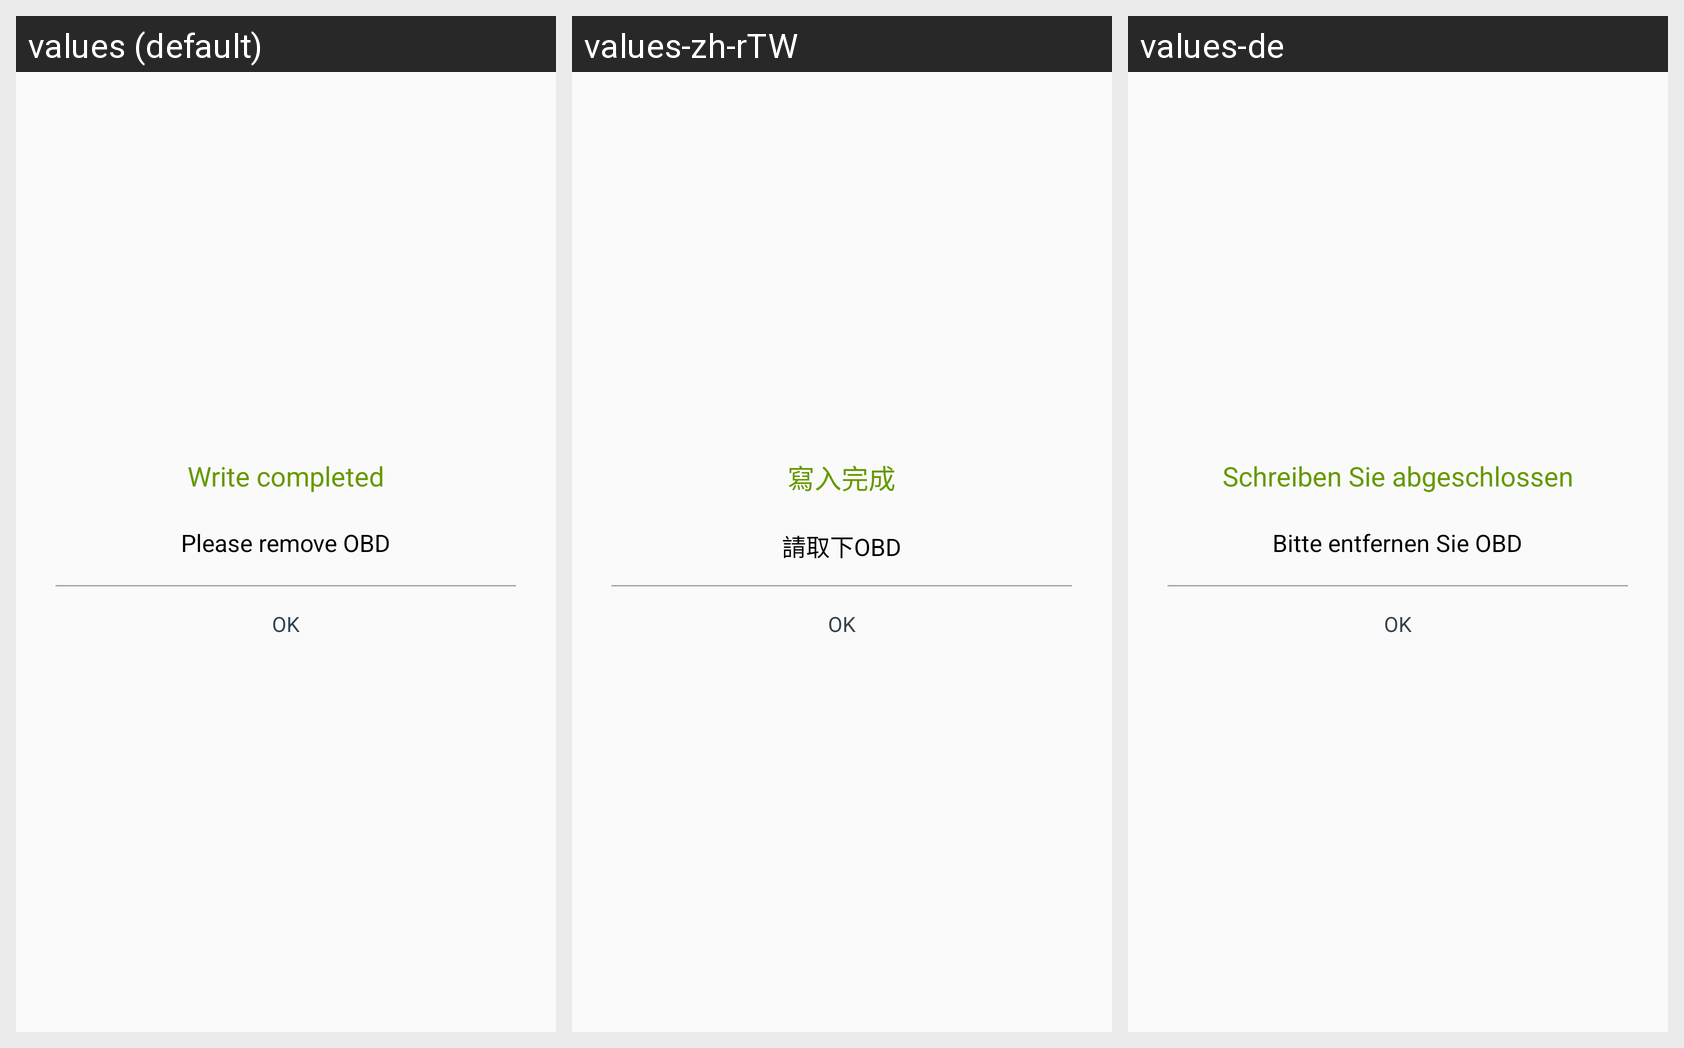

Strings drawn on this Android screen and how each of the app's shown locales translates them:
Android screen res/layout/activity_take_out.xml rendered under 3 locales, left to right: values (default), values-zh-rTW, values-de. Device: Nexus 5 (rendered at 1080×1920; each locale shown at half size, 540×960, under a caption strip naming it); theme MainAppTheme.
Other locales in the repository, not shown: values-en, values-it, values-zh-rCN.
Strings drawn on this screen, with the default value and each locale's value (text and hints the layout hard-codes, and strings that could not be matched under every locale, appear in the picture but are not listed):

Please_remove_OBD
  values: Please remove OBD
  values-zh-rTW: 請取下OBD
  values-de: Bitte entfernen Sie OBD

Write_completed
  values: Write completed
  values-zh-rTW: 寫入完成
  values-de: Schreiben Sie abgeschlossen
